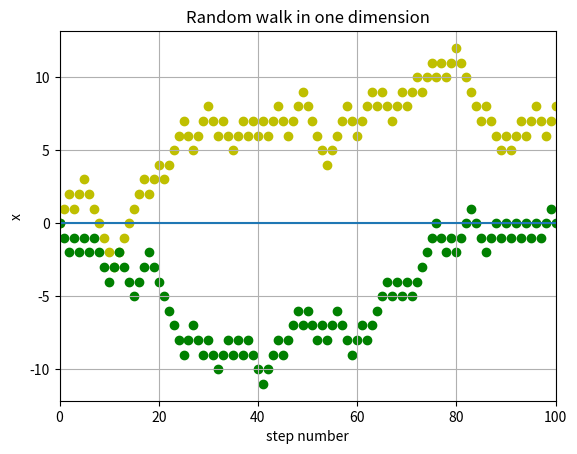

Python code for this plot: (Note: this script raises an exception after producing the figure.)
import numpy as np
import matplotlib.pyplot as plt


steps = np.linspace(0, 100, 101)
y0 = np.zeros(101)
x1 = np.zeros(101)
x2 = np.zeros(101)

for i in range(1,101):
    r = np.random.rand()
    if r<0.5:
        x1[i] = x1[i-1] + 1
    else:
        x1[i] = x1[i-1] - 1
       
for i in range(1,101):
    r = np.random.rand()
    if r<0.5:
        x2[i] = x2[i-1] + 1
    else:
        x2[i] = x2[i-1] - 1



 


plt.scatter(steps, x1,c='y')
plt.scatter(steps, x2,c='g')
plt.plot(steps, y0)
plt.xlim(0,100)
plt.grid(True)
plt.xlabel('step number')
plt.ylabel('x')
plt.title('Random walk in one dimension')
plt.annotate(xy=(20, 5))

plt.show()
